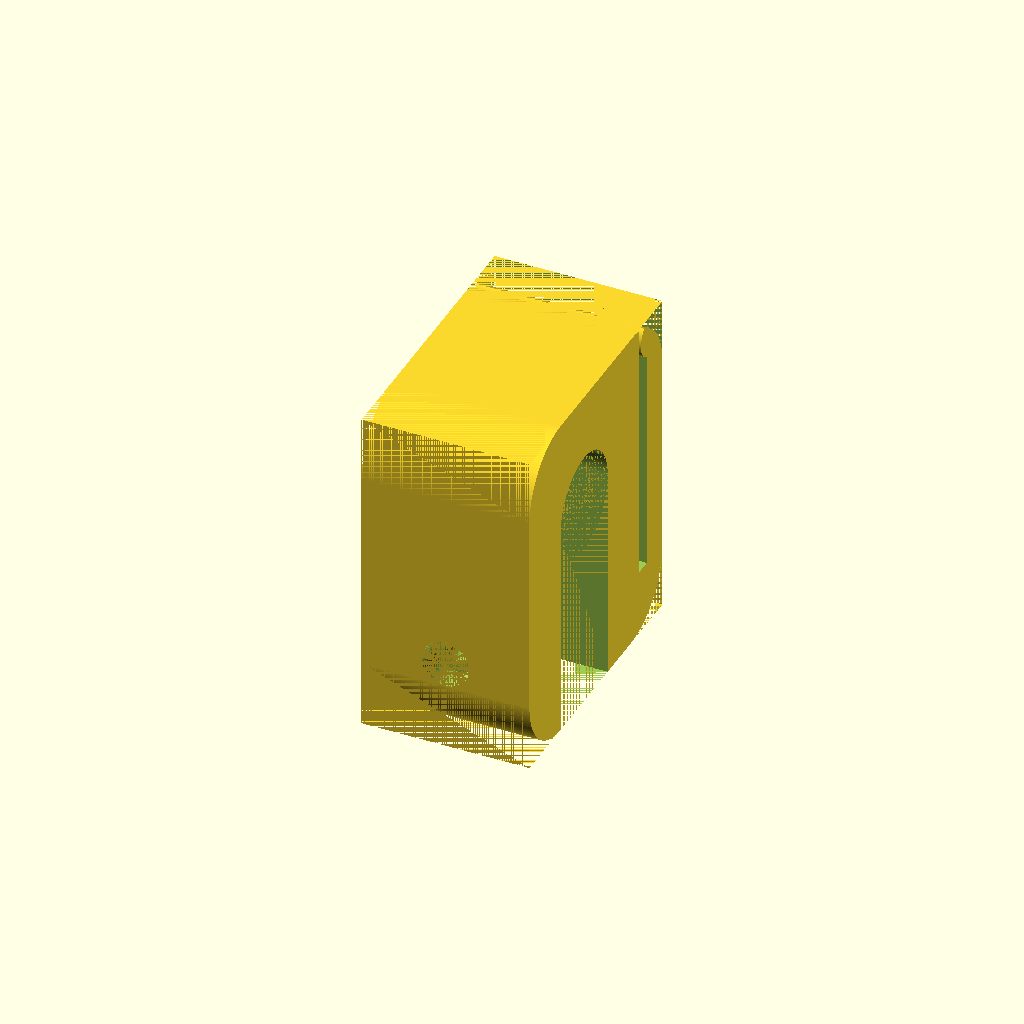
Cell 1: the model at its default parameters.
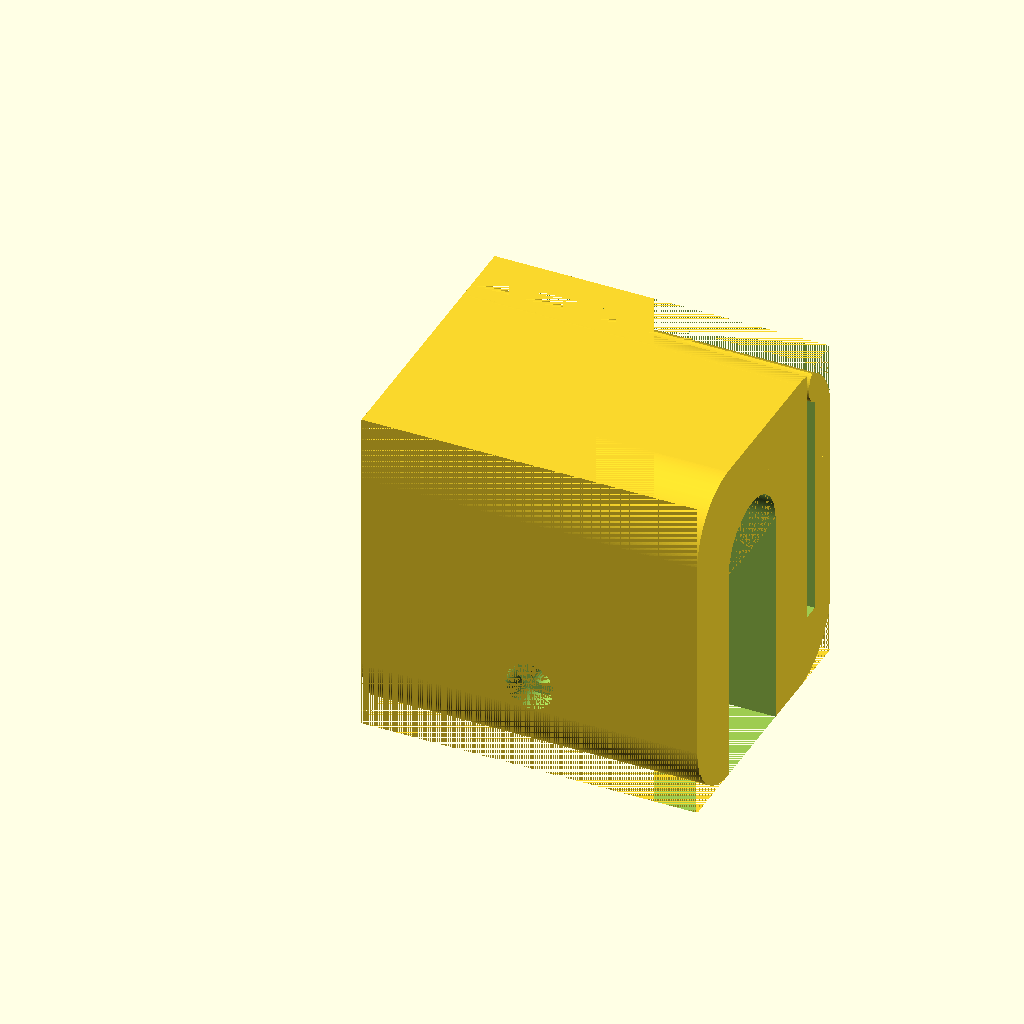
Cell 2 — width set to 40, the other parameters unchanged.
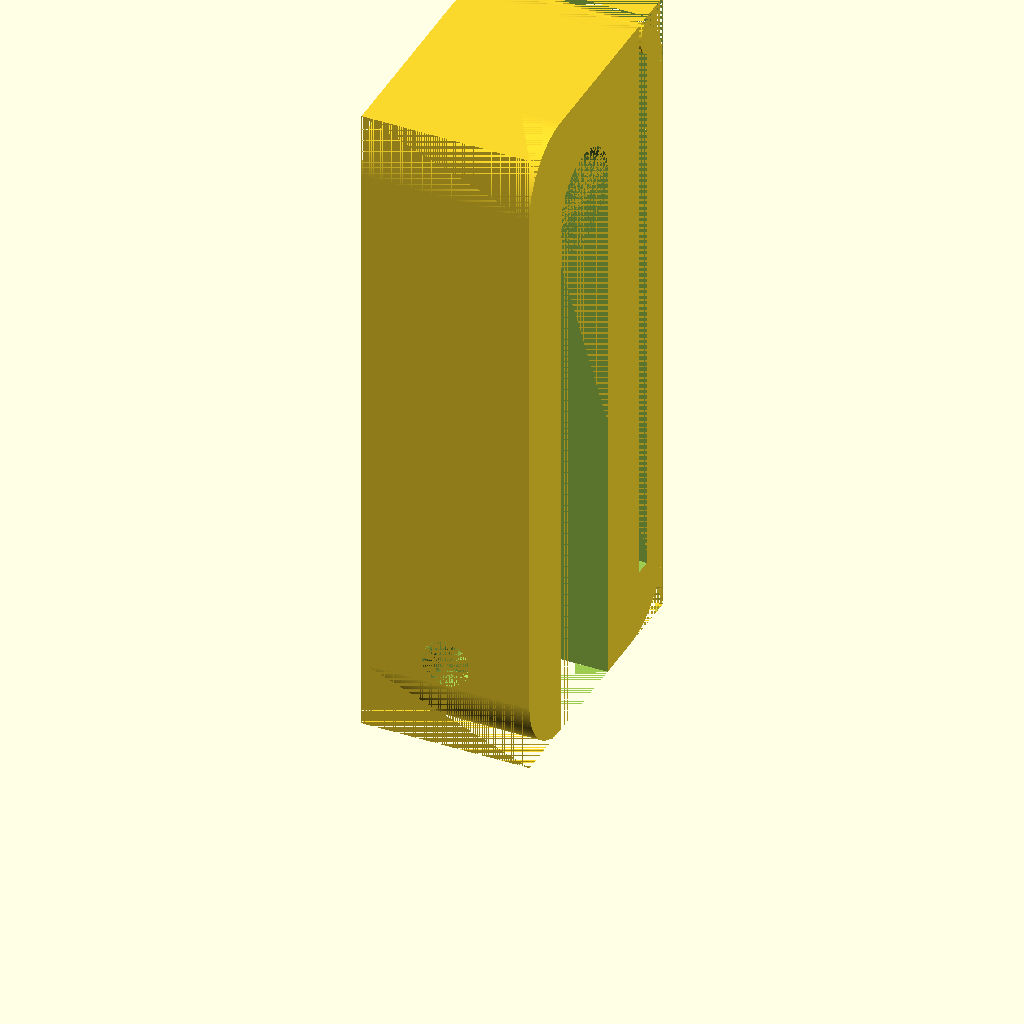
Cell 3: height = 80 (everything else at default).
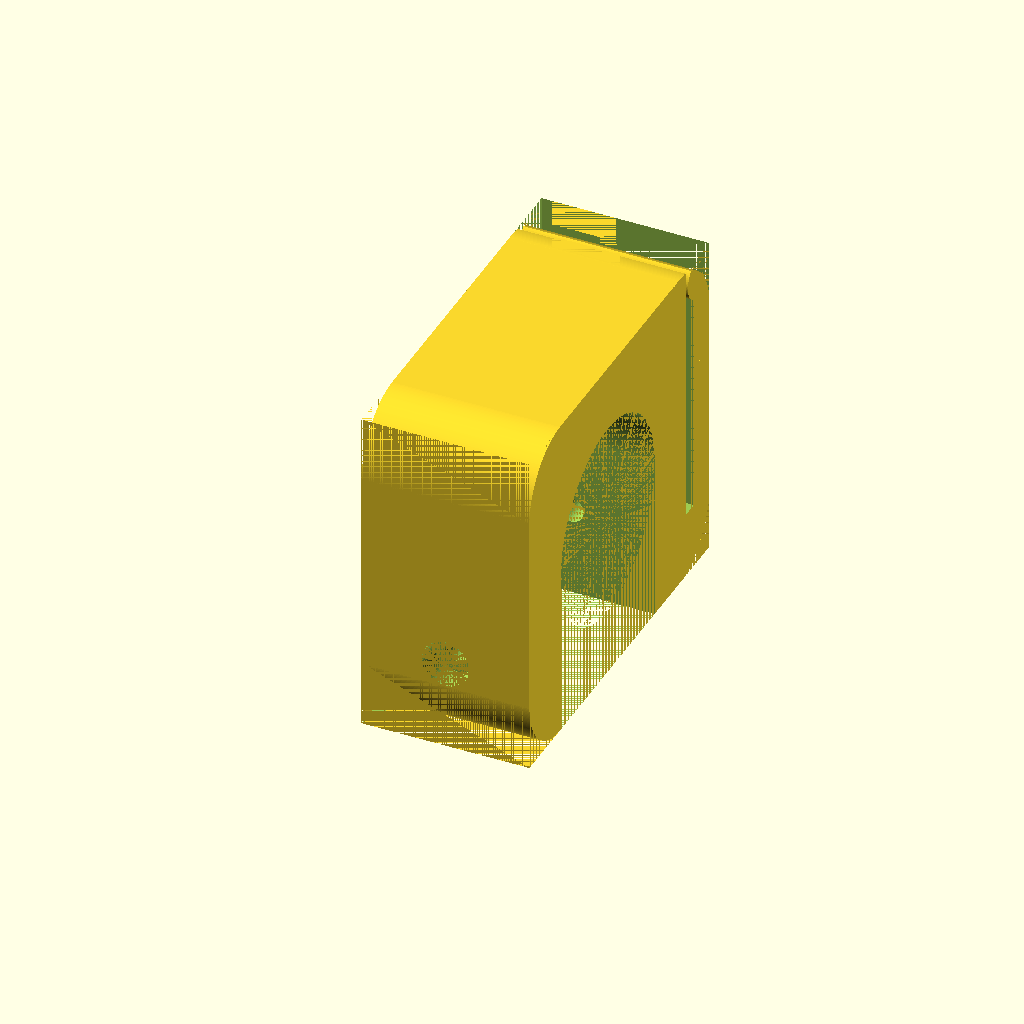
Cell 4 — tube_thickness set to 24, the other parameters unchanged.
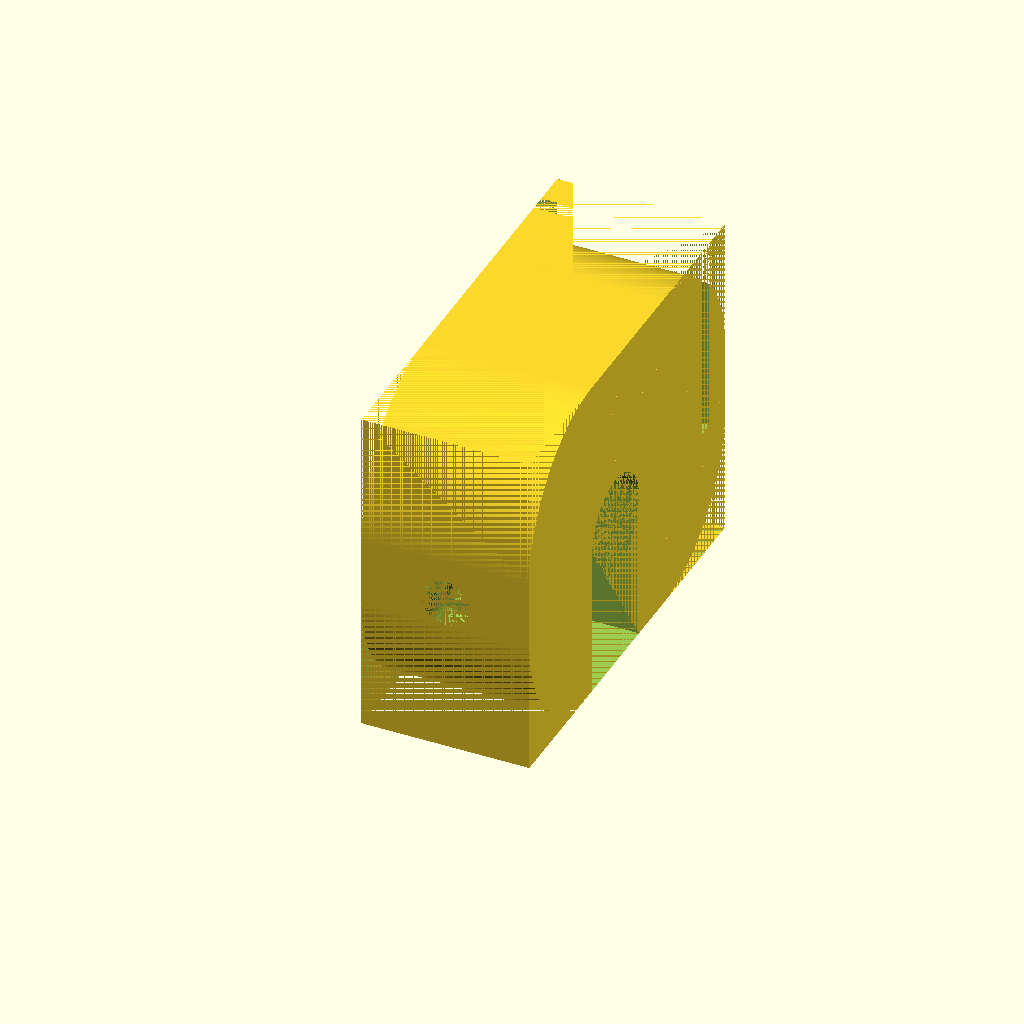
Cell 5: the same model with wall_thickness = 16.
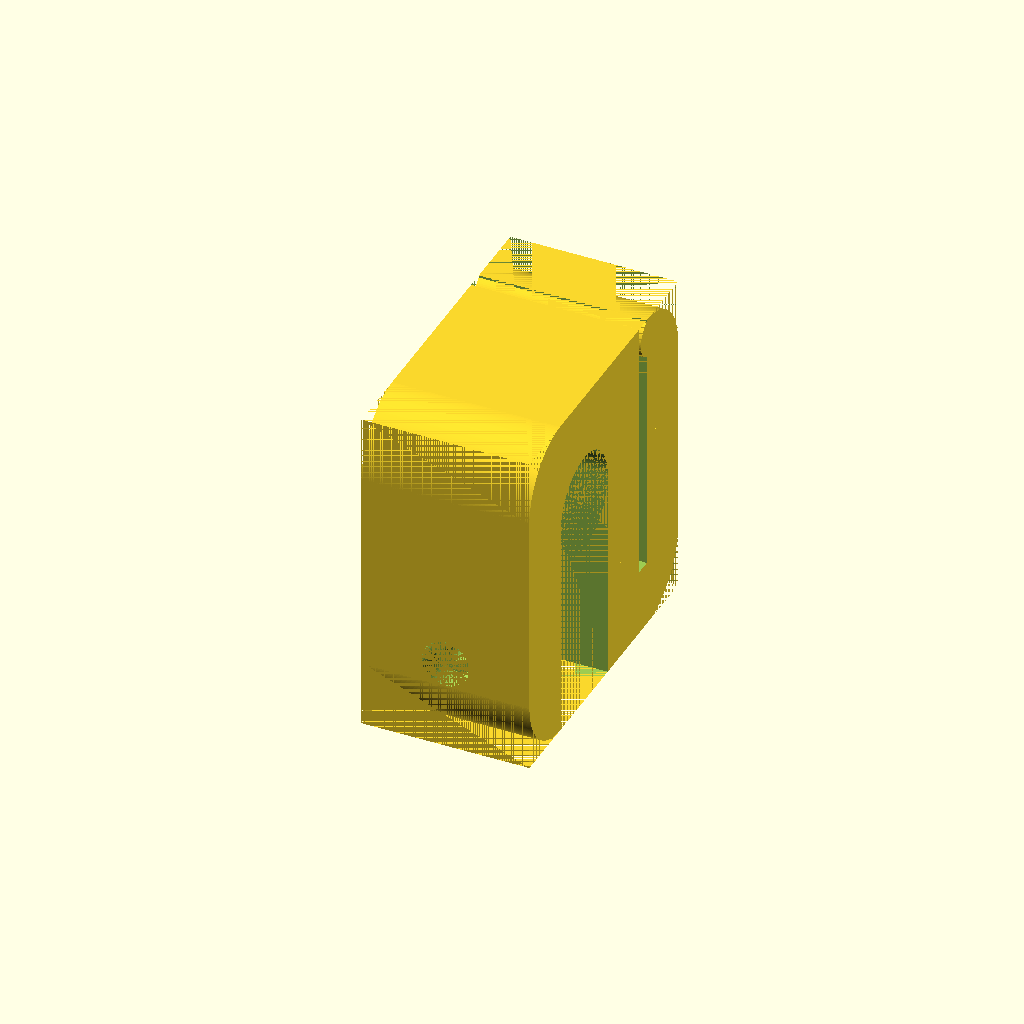
Cell 6 — hook_thickness set to 8, the other parameters unchanged.
All cells are drawn from one camera (rotation 55°, 0°, 25°, orthographic, colour scheme Cornfield), so only the parameter changes between them.
OpenSCAD source file bag_hanger_screwed.scad:
$fa = 1;
$fs = 0.2;

/*
This is a model for hanging a bag with horizontal straps to some horizontal tube with zip-ties.
I used it to hang self sewn bags with 20mm straps to a "Tubus Tara Lowrider" bike rack.
In my case the tube diameter was 10mm. Including a piece of rubber i lay between the model and the tube the tube thickness of 12mm fits snug.
The horizontal channels for zip-ties are placed low to tighten the component further.
*/

width = 20;
height = 40;
tube_thickness = 12;
wall_thickness = 8;
hook_thickness = 4;
slot_thickness = 2;
binder_width = 5;
binder_thickness = 3;
binder_slot_height = wall_thickness;
nut_width = 5.5;
nut_width_max = 5.5;
nut_thickness = 1.8;
screw_head_radius = 5.5 / 2;
screw_head_height = 3;
screw_width = 3;
module shave(length, width) {
    difference() {
        cube([
            length,
            width,
            width]);
        translate([
            -0.002, 
            0, 
            0])
            rotate([0,90,0])
            cylinder(h=length + 0.004, r=width, center=false);
    }
}

difference() {
    // main cube
    cube([width,wall_thickness + tube_thickness + wall_thickness + slot_thickness + hook_thickness, height]);
    
    // tube slot
    translate([-0.001,wall_thickness,-0.001])
    {
       cube([width + 0.002, tube_thickness, height - wall_thickness - tube_thickness / 2.0]);
       translate([0,tube_thickness/2.0,height-wall_thickness - tube_thickness / 2.0])
        rotate([0,90,0])
            cylinder(h=width + 0.002, r=tube_thickness / 2.0, center = false);
    };

    
    // webbing slot
    translate([-0.001, wall_thickness + tube_thickness + wall_thickness, wall_thickness])
        cube([width + 0.002, slot_thickness, height - wall_thickness + 0.001]);
        
    // back shave
    translate([-0.001, wall_thickness - 0.001, height - wall_thickness + 0.001])
    rotate([90,0,0])
    shave(width+0.002,wall_thickness);
    
    // lower back shave
    translate([-0.001, wall_thickness -0.001, wall_thickness])
    rotate([180,0,0])
    shave(width+0.002, wall_thickness +0.001);
    
    
    // front shave
        translate([-0.001, wall_thickness + tube_thickness + slot_thickness + hook_thickness, height - wall_thickness])
        rotate([0,0,0])
        shave(width + 0.002, wall_thickness + 0.001);   
    
    translate([-0.001, wall_thickness + tube_thickness + slot_thickness + hook_thickness, wall_thickness])
        rotate([-90,0,0])
        shave(width + 0.002, wall_thickness + 0.001);
        
   // screw_hole
   translate([width / 2.0, - 0.001, wall_thickness + nut_width / 2.0 + 0.05])
   rotate([-90,0,0])
   cylinder(h = wall_thickness * 2 + tube_thickness + 0.002, r=screw_width/2.0 + 0.05, center=false);
   
   // screw head slot
   translate([width / 2.0, - 0.001, wall_thickness + nut_width / 2.0])
      rotate([-90,0,0])
         cylinder(h=screw_head_height + 0.001, r=screw_head_radius + 0.1, center=false);
   
   // nut_slot
   translate([-0.001, wall_thickness * 2.0 + tube_thickness - nut_thickness, wall_thickness])
   cube([width / 2.0 + nut_width_max / 2.0 + 0.1, nut_thickness + 0.1, nut_width + 00.001]);
}

// webbing stop
difference() {
translate([0, wall_thickness *2 + tube_thickness + slot_thickness + 1, height - 2.6])
rotate([0, 90, 0])
cylinder(h=width, r=2.5, center=false);
        translate([-0.001, wall_thickness + tube_thickness + slot_thickness + hook_thickness, height - wall_thickness])
        rotate([0,0,0])
        shave(width + 0.002, wall_thickness + 0.001);  
}
Parameter table extracted from the source (name, type, default, range or options):
width: number, default 20
height: number, default 40
tube_thickness: number, default 12
wall_thickness: number, default 8
hook_thickness: number, default 4
slot_thickness: number, default 2
binder_width: number, default 5
binder_thickness: number, default 3
nut_width: number, default 5.5
nut_width_max: number, default 5.5
nut_thickness: number, default 1.8
screw_head_height: number, default 3
screw_width: number, default 3
